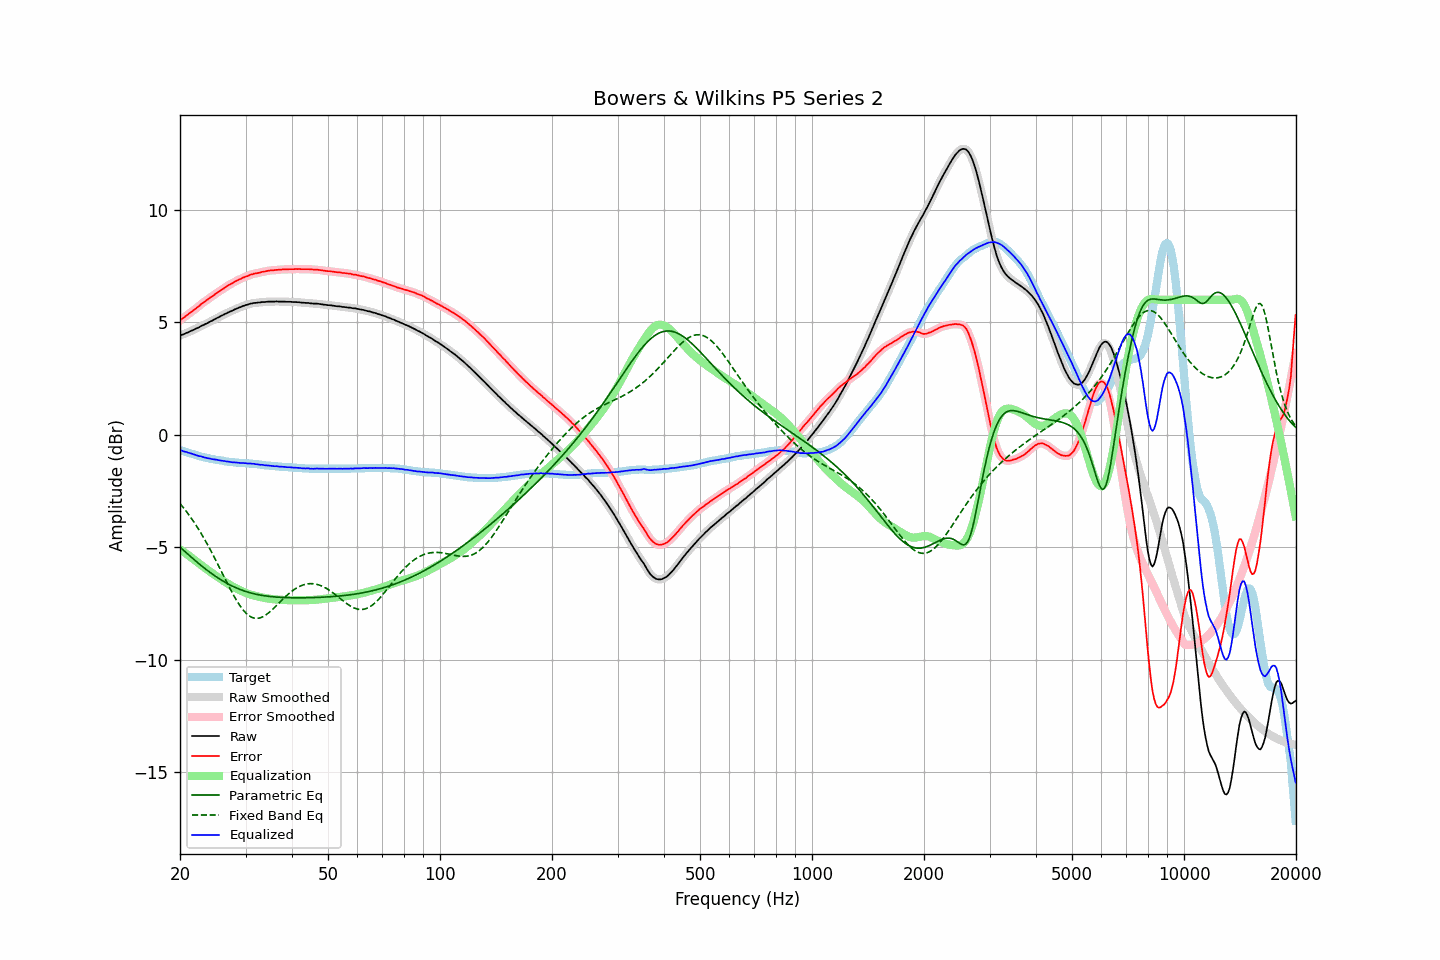

Source data for this figure (header and first rows):
frequency, raw, error, smoothed, error_smoothed, equalization, parametric_eq, fixed_band_eq, equalized_raw, equalized_smoothed, target
20.00, 4.41, 5.09, 4.41, 5.09, -5.09, -5.00, -3.06, -0.68, -0.68, -0.68
20.20, 4.44, 5.14, 4.43, 5.14, -5.14, -5.06, -3.14, -0.70, -0.70, -0.70
20.40, 4.46, 5.19, 4.46, 5.19, -5.19, -5.13, -3.23, -0.73, -0.73, -0.73
20.61, 4.49, 5.24, 4.49, 5.24, -5.24, -5.19, -3.32, -0.75, -0.75, -0.75
20.81, 4.53, 5.30, 4.52, 5.29, -5.29, -5.25, -3.41, -0.77, -0.77, -0.77
21.02, 4.55, 5.35, 4.55, 5.35, -5.35, -5.32, -3.51, -0.80, -0.79, -0.80
21.23, 4.59, 5.41, 4.59, 5.41, -5.40, -5.38, -3.61, -0.81, -0.81, -0.82
21.44, 4.62, 5.46, 4.62, 5.46, -5.45, -5.44, -3.71, -0.84, -0.84, -0.84
21.66, 4.65, 5.51, 4.65, 5.51, -5.51, -5.50, -3.81, -0.86, -0.86, -0.86
21.87, 4.68, 5.56, 4.68, 5.56, -5.56, -5.57, -3.92, -0.89, -0.88, -0.88
22.09, 4.72, 5.62, 4.71, 5.61, -5.62, -5.63, -4.03, -0.90, -0.91, -0.90
22.31, 4.75, 5.67, 4.75, 5.67, -5.68, -5.69, -4.14, -0.93, -0.93, -0.92
22.54, 4.78, 5.73, 4.79, 5.73, -5.73, -5.75, -4.25, -0.95, -0.95, -0.95
22.76, 4.83, 5.80, 4.82, 5.79, -5.79, -5.80, -4.37, -0.96, -0.97, -0.97
22.99, 4.86, 5.85, 4.86, 5.85, -5.84, -5.86, -4.49, -0.98, -0.98, -0.99
23.22, 4.89, 5.90, 4.89, 5.90, -5.90, -5.92, -4.61, -1.01, -1.00, -1.01
23.45, 4.93, 5.95, 4.92, 5.95, -5.95, -5.98, -4.74, -1.02, -1.02, -1.02
23.69, 4.96, 6.00, 4.96, 6.00, -6.00, -6.03, -4.87, -1.04, -1.04, -1.04
23.92, 5.00, 6.05, 5.00, 6.05, -6.05, -6.08, -5.00, -1.05, -1.05, -1.05
24.16, 5.04, 6.11, 5.03, 6.10, -6.10, -6.14, -5.13, -1.07, -1.07, -1.07
24.40, 5.07, 6.15, 5.07, 6.15, -6.15, -6.19, -5.27, -1.08, -1.08, -1.08
24.65, 5.11, 6.20, 5.11, 6.20, -6.20, -6.24, -5.40, -1.10, -1.09, -1.09
24.89, 5.15, 6.26, 5.15, 6.25, -6.25, -6.29, -5.54, -1.10, -1.11, -1.11
25.14, 5.19, 6.31, 5.18, 6.30, -6.30, -6.34, -5.68, -1.11, -1.12, -1.12
25.39, 5.22, 6.35, 5.22, 6.35, -6.35, -6.38, -5.83, -1.13, -1.13, -1.13
25.65, 5.26, 6.40, 5.26, 6.40, -6.40, -6.43, -5.97, -1.14, -1.14, -1.14
25.91, 5.30, 6.45, 5.29, 6.44, -6.45, -6.47, -6.11, -1.15, -1.15, -1.15
26.16, 5.33, 6.49, 5.33, 6.49, -6.50, -6.52, -6.26, -1.17, -1.17, -1.16
26.43, 5.37, 6.55, 5.37, 6.54, -6.54, -6.56, -6.40, -1.17, -1.18, -1.18
26.69, 5.40, 6.59, 5.40, 6.59, -6.59, -6.60, -6.54, -1.19, -1.19, -1.19
26.96, 5.44, 6.64, 5.43, 6.64, -6.63, -6.64, -6.68, -1.19, -1.20, -1.20
27.23, 5.47, 6.68, 5.47, 6.68, -6.68, -6.67, -6.82, -1.21, -1.21, -1.21
27.50, 5.50, 6.72, 5.50, 6.72, -6.72, -6.71, -6.96, -1.22, -1.22, -1.22
27.77, 5.53, 6.75, 5.53, 6.76, -6.76, -6.74, -7.09, -1.23, -1.23, -1.22
28.05, 5.57, 6.80, 5.56, 6.79, -6.80, -6.78, -7.22, -1.23, -1.23, -1.23
28.33, 5.60, 6.84, 5.60, 6.83, -6.83, -6.81, -7.34, -1.24, -1.24, -1.24
28.62, 5.63, 6.87, 5.63, 6.87, -6.87, -6.84, -7.46, -1.24, -1.24, -1.24
28.90, 5.66, 6.91, 5.66, 6.90, -6.90, -6.87, -7.57, -1.25, -1.25, -1.25
29.19, 5.68, 6.93, 5.68, 6.94, -6.94, -6.89, -7.67, -1.26, -1.25, -1.25
29.48, 5.72, 6.98, 5.71, 6.97, -6.97, -6.92, -7.77, -1.25, -1.26, -1.26
29.78, 5.74, 7.00, 5.74, 7.00, -7.00, -6.95, -7.85, -1.26, -1.26, -1.26
30.08, 5.77, 7.04, 5.76, 7.03, -7.03, -6.97, -7.93, -1.26, -1.27, -1.27
30.38, 5.78, 7.05, 5.78, 7.06, -7.06, -6.99, -7.99, -1.28, -1.27, -1.27
30.68, 5.81, 7.09, 5.81, 7.09, -7.08, -7.01, -8.05, -1.28, -1.28, -1.28
30.99, 5.83, 7.12, 5.82, 7.11, -7.11, -7.03, -8.09, -1.28, -1.28, -1.29
31.30, 5.84, 7.13, 5.84, 7.14, -7.13, -7.05, -8.13, -1.29, -1.29, -1.29
31.61, 5.86, 7.16, 5.85, 7.15, -7.15, -7.07, -8.15, -1.29, -1.30, -1.30
31.93, 5.86, 7.17, 5.86, 7.17, -7.17, -7.09, -8.16, -1.31, -1.31, -1.31
32.24, 5.87, 7.18, 5.87, 7.18, -7.18, -7.10, -8.16, -1.32, -1.32, -1.31
32.57, 5.88, 7.20, 5.87, 7.20, -7.20, -7.12, -8.15, -1.32, -1.33, -1.32
32.89, 5.88, 7.21, 5.88, 7.21, -7.22, -7.13, -8.14, -1.34, -1.33, -1.33
33.22, 5.90, 7.24, 5.89, 7.23, -7.23, -7.14, -8.11, -1.33, -1.34, -1.34
33.55, 5.90, 7.25, 5.90, 7.25, -7.25, -7.15, -8.07, -1.35, -1.35, -1.35
33.89, 5.90, 7.26, 5.90, 7.26, -7.26, -7.16, -8.03, -1.36, -1.36, -1.36
34.23, 5.91, 7.28, 5.91, 7.27, -7.27, -7.17, -7.98, -1.37, -1.37, -1.37
34.57, 5.92, 7.29, 5.91, 7.29, -7.29, -7.18, -7.93, -1.37, -1.37, -1.37
34.92, 5.92, 7.30, 5.92, 7.30, -7.30, -7.19, -7.87, -1.38, -1.38, -1.38
35.27, 5.92, 7.31, 5.92, 7.30, -7.30, -7.20, -7.80, -1.39, -1.39, -1.39
35.62, 5.92, 7.31, 5.92, 7.31, -7.31, -7.20, -7.73, -1.40, -1.39, -1.39
35.97, 5.92, 7.32, 5.92, 7.32, -7.32, -7.21, -7.67, -1.40, -1.40, -1.40
... 635 more rows
